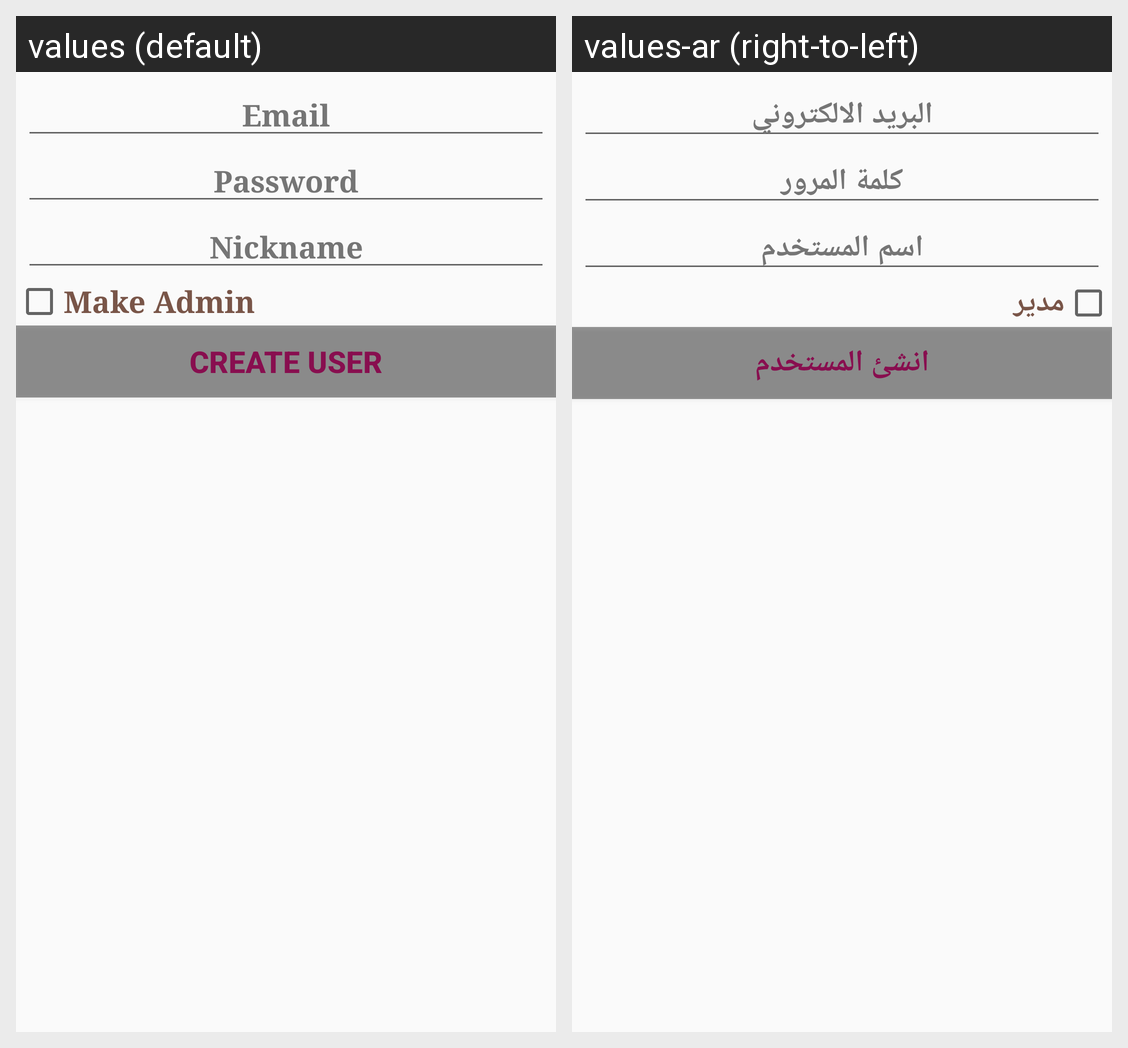

For this localized Android screen grid, give each drawn string resource with its value in every locale shown.
Android screen res/layout/activity_create_user.xml rendered under 2 locales, left to right: values (default), values-ar (right-to-left). Device: Nexus 5 (rendered at 1080×1920; each locale shown at half size, 540×960, under a caption strip naming it); theme AppTheme.
Strings drawn on this screen, with the default value and each locale's value (text and hints the layout hard-codes, and strings that could not be matched under every locale, appear in the picture but are not listed):

enter_email
  values: Email
  values-ar: البريد الالكتروني

enter_password
  values: Password
  values-ar: كلمة المرور

enter_nickname
  values: Nickname
  values-ar: اسم المستخدم

make_admin
  values: Make Admin
  values-ar: مدير

create_user_button
  values: Create User
  values-ar: انشئ المستخدم
